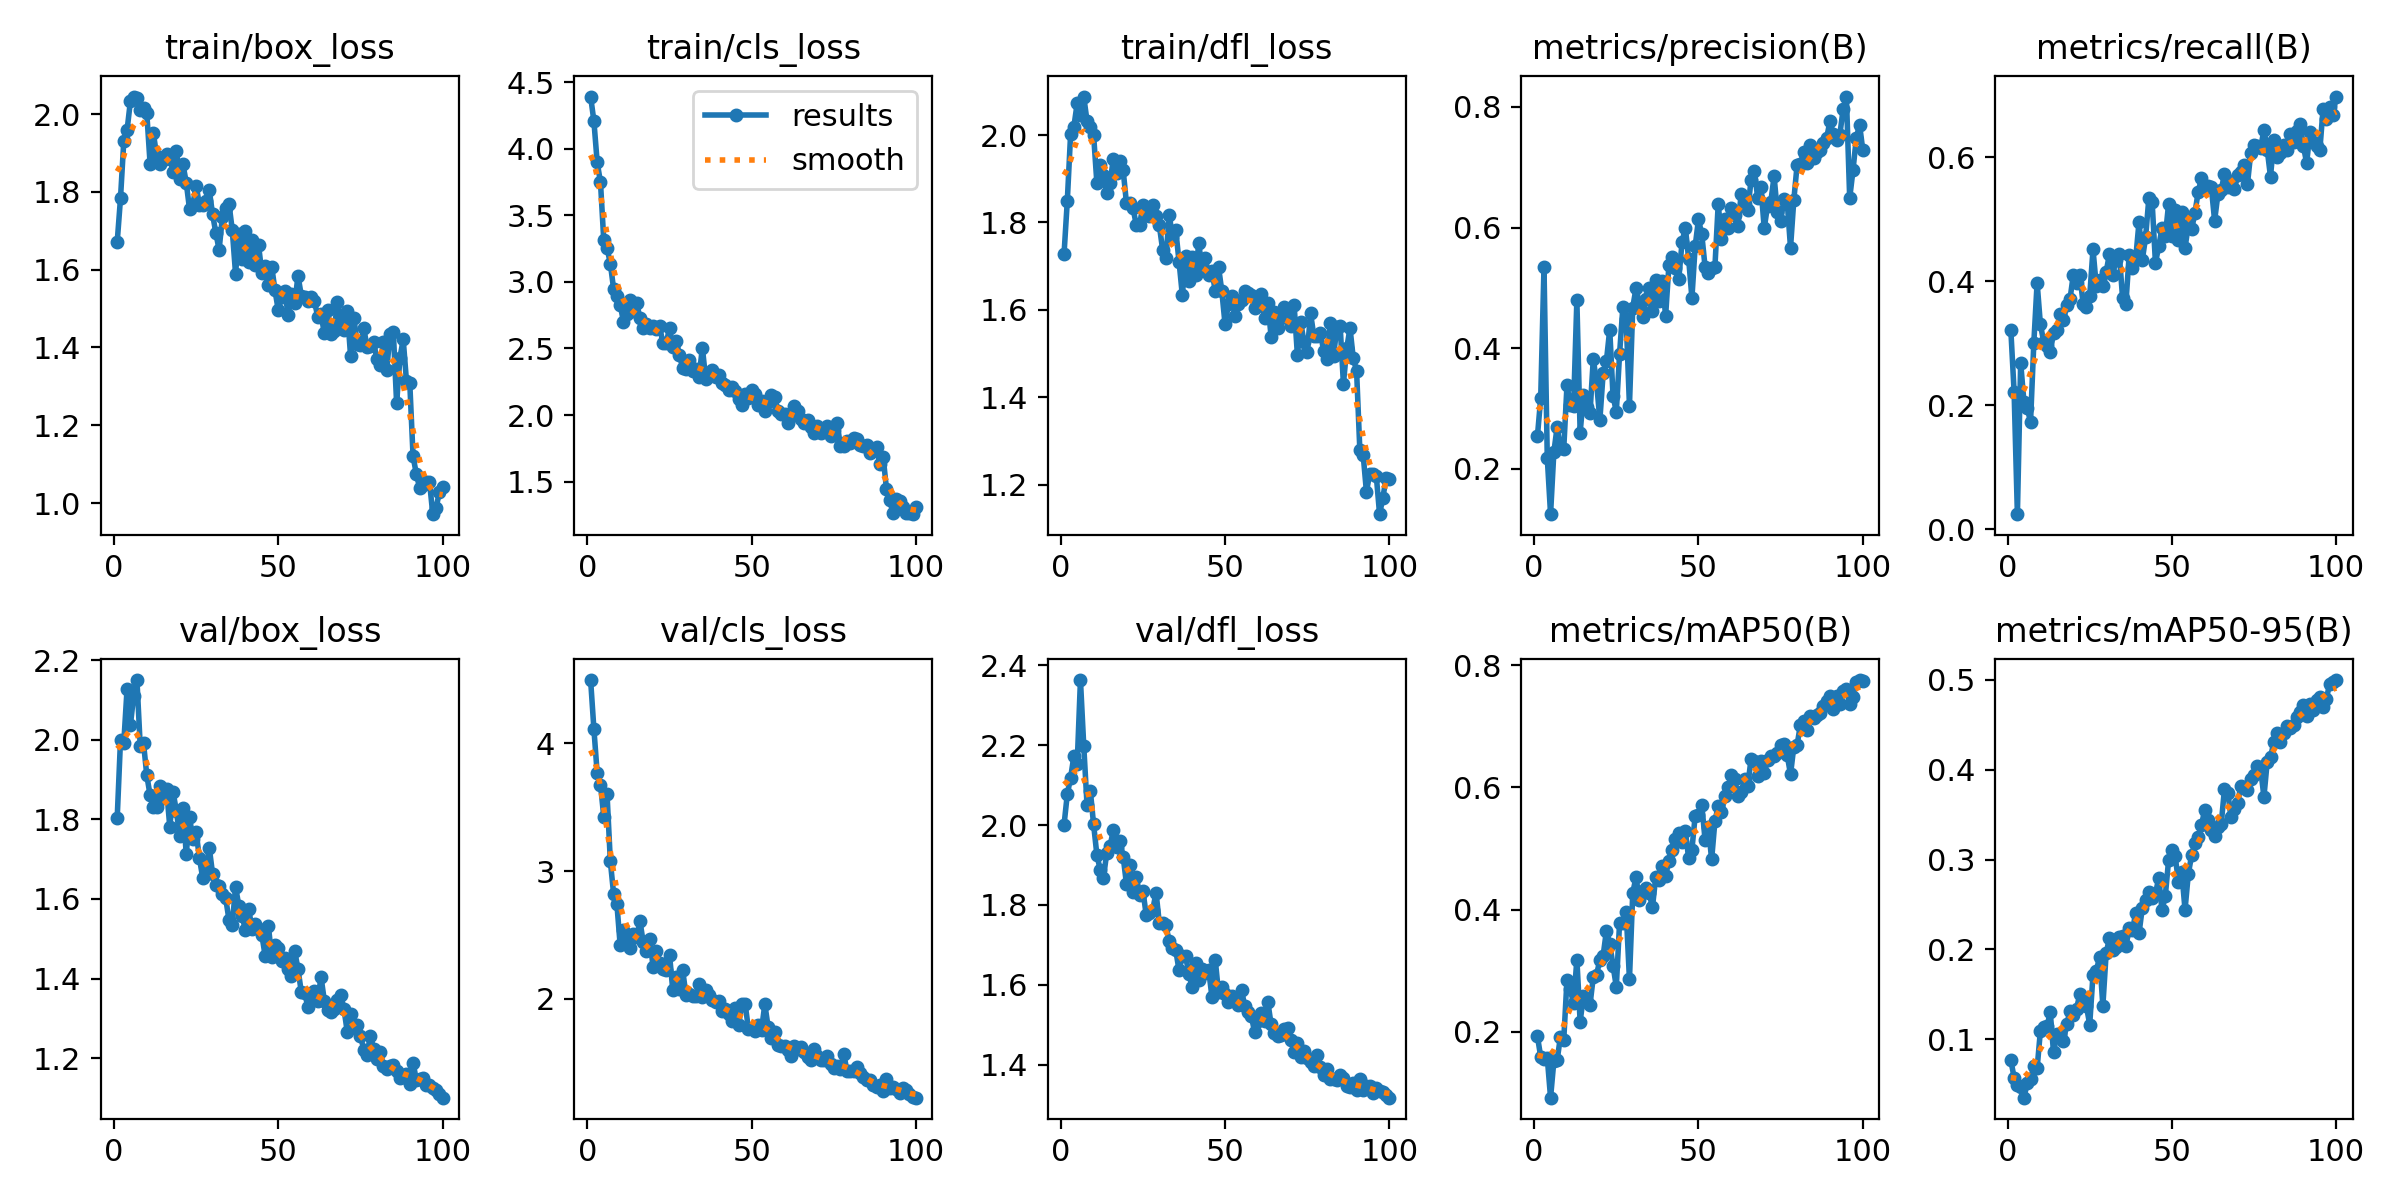

Values plotted in this chart, from the file beside it:
epoch, train/box_loss, train/cls_loss, train/dfl_loss, metrics/precision(B), metrics/recall(B), metrics/mAP50(B), metrics/mAP50-95(B), val/box_loss, val/cls_loss, val/dfl_loss, lr/pg0, lr/pg1, lr/pg2
1, 1.672, 4.391, 1.727, 0.2542, 0.322, 0.1931, 0.0766, 1.805, 4.496, 2, 0.0006638, 0.0006638, 0.0006638
2, 1.784, 4.207, 1.849, 0.3174, 0.222, 0.1594, 0.05733, 1.999, 4.112, 2.077, 0.001317, 0.001317, 0.001317
3, 1.931, 3.897, 2.002, 0.5342, 0.02439, 0.1562, 0.04886, 1.992, 3.766, 2.118, 0.001958, 0.001958, 0.001958
4, 1.959, 3.748, 2.019, 0.2182, 0.2683, 0.1578, 0.04624, 2.128, 3.678, 2.173, 0.001941, 0.001941, 0.001941
5, 2.033, 3.312, 2.072, 0.1251, 0.2049, 0.09255, 0.03487, 2.036, 3.426, 2.153, 0.001941, 0.001941, 0.001941
6, 2.045, 3.255, 2.047, 0.2279, 0.1951, 0.1522, 0.05145, 2.111, 3.6, 2.363, 0.001921, 0.001921, 0.001921
7, 2.042, 3.138, 2.088, 0.2696, 0.1732, 0.1538, 0.05513, 2.15, 3.077, 2.199, 0.001901, 0.001901, 0.001901
8, 2.01, 2.946, 2.032, 0.2346, 0.3004, 0.192, 0.07056, 1.984, 2.819, 2.051, 0.001881, 0.001881, 0.001881
9, 2.017, 2.893, 2.02, 0.2328, 0.3976, 0.1864, 0.0674, 1.992, 2.739, 2.086, 0.001861, 0.001861, 0.001861
10, 2.002, 2.826, 2.001, 0.339, 0.3302, 0.2855, 0.1093, 1.911, 2.417, 2.002, 0.001842, 0.001842, 0.001842
11, 1.873, 2.702, 1.89, 0.3052, 0.3024, 0.2697, 0.1133, 1.861, 2.538, 1.925, 0.001822, 0.001822, 0.001822
12, 1.951, 2.758, 1.933, 0.3038, 0.2951, 0.2466, 0.1143, 1.831, 2.489, 1.889, 0.001802, 0.001802, 0.001802
13, 1.893, 2.861, 1.908, 0.4796, 0.2854, 0.3184, 0.1297, 1.831, 2.397, 1.868, 0.001782, 0.001782, 0.001782
14, 1.871, 2.782, 1.867, 0.2604, 0.3171, 0.2169, 0.08522, 1.885, 2.503, 1.93, 0.001762, 0.001762, 0.001762
15, 1.883, 2.843, 1.89, 0.3219, 0.322, 0.259, 0.1056, 1.854, 2.479, 1.947, 0.001743, 0.001743, 0.001743
16, 1.897, 2.728, 1.946, 0.3035, 0.3476, 0.2498, 0.1056, 1.877, 2.611, 1.987, 0.001723, 0.001723, 0.001723
17, 1.886, 2.65, 1.913, 0.293, 0.3366, 0.2445, 0.09796, 1.781, 2.441, 1.946, 0.001703, 0.001703, 0.001703
18, 1.852, 2.68, 1.94, 0.3826, 0.361, 0.2901, 0.1164, 1.868, 2.374, 1.961, 0.001683, 0.001683, 0.001683
19, 1.906, 2.656, 1.919, 0.3426, 0.3707, 0.2935, 0.1312, 1.821, 2.469, 1.921, 0.001663, 0.001663, 0.001663
20, 1.832, 2.666, 1.844, 0.2815, 0.4098, 0.3182, 0.1275, 1.758, 2.25, 1.852, 0.001644, 0.001644, 0.001644
21, 1.871, 2.648, 1.844, 0.3589, 0.3976, 0.325, 0.1341, 1.829, 2.37, 1.901, 0.001624, 0.001624, 0.001624
22, 1.824, 2.665, 1.832, 0.3795, 0.4098, 0.3658, 0.1502, 1.712, 2.276, 1.831, 0.001604, 0.001604, 0.001604
23, 1.756, 2.538, 1.794, 0.4309, 0.3639, 0.3441, 0.1446, 1.806, 2.234, 1.871, 0.001584, 0.001584, 0.001584
24, 1.767, 2.543, 1.795, 0.3216, 0.3585, 0.3086, 0.1368, 1.751, 2.225, 1.825, 0.001564, 0.001564, 0.001564
25, 1.816, 2.65, 1.839, 0.2945, 0.3756, 0.2741, 0.1163, 1.769, 2.345, 1.835, 0.001545, 0.001545, 0.001545
26, 1.768, 2.509, 1.816, 0.3913, 0.4512, 0.3788, 0.1717, 1.703, 2.066, 1.775, 0.001525, 0.001525, 0.001525
27, 1.768, 2.559, 1.816, 0.4686, 0.3927, 0.3788, 0.1758, 1.653, 2.17, 1.781, 0.001505, 0.001505, 0.001505
28, 1.776, 2.451, 1.84, 0.448, 0.4024, 0.3969, 0.1916, 1.675, 2.075, 1.788, 0.001485, 0.001485, 0.001485
29, 1.805, 2.357, 1.814, 0.305, 0.3929, 0.2859, 0.1371, 1.729, 2.225, 1.831, 0.001465, 0.001465, 0.001465
30, 1.743, 2.344, 1.793, 0.4676, 0.4146, 0.4272, 0.1956, 1.664, 2.03, 1.754, 0.001446, 0.001446, 0.001446
31, 1.695, 2.415, 1.738, 0.4998, 0.4436, 0.4532, 0.2125, 1.636, 2.039, 1.754, 0.001426, 0.001426, 0.001426
32, 1.651, 2.331, 1.718, 0.475, 0.4104, 0.4159, 0.1996, 1.634, 2.018, 1.749, 0.001406, 0.001406, 0.001406
33, 1.736, 2.348, 1.818, 0.4511, 0.4341, 0.4312, 0.2021, 1.614, 2.02, 1.708, 0.001386, 0.001386, 0.001386
34, 1.757, 2.289, 1.767, 0.4811, 0.4432, 0.4355, 0.2142, 1.602, 2.114, 1.691, 0.001366, 0.001366, 0.001366
35, 1.77, 2.506, 1.782, 0.4995, 0.3732, 0.4265, 0.2154, 1.548, 2.011, 1.686, 0.001347, 0.001347, 0.001347
36, 1.702, 2.272, 1.71, 0.4622, 0.3634, 0.4042, 0.2038, 1.535, 2.072, 1.636, 0.001327, 0.001327, 0.001327
37, 1.59, 2.312, 1.633, 0.5127, 0.4415, 0.4535, 0.2234, 1.631, 2.029, 1.673, 0.001307, 0.001307, 0.001307
38, 1.692, 2.335, 1.724, 0.4787, 0.4219, 0.449, 0.2214, 1.583, 1.987, 1.672, 0.001287, 0.001287, 0.001287
39, 1.628, 2.287, 1.666, 0.5124, 0.4366, 0.4711, 0.2406, 1.557, 1.976, 1.626, 0.001267, 0.001267, 0.001267
40, 1.698, 2.301, 1.72, 0.4537, 0.4951, 0.4556, 0.2178, 1.521, 1.983, 1.595, 0.001248, 0.001248, 0.001248
41, 1.619, 2.24, 1.68, 0.5375, 0.4341, 0.4797, 0.2463, 1.575, 1.907, 1.655, 0.001228, 0.001228, 0.001228
42, 1.676, 2.222, 1.753, 0.5513, 0.4705, 0.4969, 0.2549, 1.525, 1.917, 1.611, 0.001208, 0.001208, 0.001208
43, 1.612, 2.187, 1.691, 0.5334, 0.5342, 0.5161, 0.2637, 1.538, 1.882, 1.64, 0.001188, 0.001188, 0.001188
44, 1.662, 2.208, 1.718, 0.5147, 0.5268, 0.5245, 0.2574, 1.524, 1.824, 1.63, 0.001168, 0.001168, 0.001168
45, 1.592, 2.18, 1.68, 0.5756, 0.4293, 0.5108, 0.262, 1.51, 1.93, 1.637, 0.001149, 0.001149, 0.001149
46, 1.608, 2.12, 1.689, 0.6, 0.4561, 0.5279, 0.2795, 1.457, 1.79, 1.57, 0.001129, 0.001129, 0.001129
47, 1.56, 2.078, 1.644, 0.5488, 0.4854, 0.4849, 0.2437, 1.531, 1.957, 1.663, 0.001109, 0.001109, 0.001109
48, 1.608, 2.161, 1.698, 0.4834, 0.4724, 0.4982, 0.2597, 1.454, 1.96, 1.581, 0.001089, 0.001089, 0.001089
49, 1.547, 2.132, 1.643, 0.5695, 0.5244, 0.5539, 0.2992, 1.484, 1.765, 1.594, 0.001069, 0.001069, 0.001069
50, 1.496, 2.185, 1.567, 0.6137, 0.4727, 0.5554, 0.311, 1.477, 1.767, 1.576, 0.00105, 0.00105, 0.00105
51, 1.53, 2.157, 1.613, 0.589, 0.5146, 0.5714, 0.3038, 1.445, 1.745, 1.556, 0.00103, 0.00103, 0.00103
52, 1.544, 2.075, 1.631, 0.5352, 0.4658, 0.5144, 0.2753, 1.451, 1.794, 1.571, 0.00101, 0.00101, 0.00101
53, 1.483, 2.103, 1.587, 0.5242, 0.5122, 0.5352, 0.2862, 1.424, 1.758, 1.561, 0.0009902, 0.0009902, 0.0009902
54, 1.538, 2.029, 1.613, 0.5334, 0.4537, 0.4821, 0.2441, 1.405, 1.956, 1.548, 0.0009704, 0.0009704, 0.0009704
55, 1.514, 2.096, 1.622, 0.5352, 0.4902, 0.5447, 0.2842, 1.469, 1.778, 1.587, 0.0009506, 0.0009506, 0.0009506
56, 1.584, 2.148, 1.642, 0.6389, 0.4833, 0.5696, 0.3046, 1.423, 1.695, 1.546, 0.0009308, 0.0009308, 0.0009308
57, 1.533, 2.133, 1.638, 0.5818, 0.5098, 0.5592, 0.3182, 1.366, 1.739, 1.532, 0.000911, 0.000911, 0.000911
58, 1.529, 2.034, 1.633, 0.6144, 0.5439, 0.5851, 0.3256, 1.365, 1.641, 1.521, 0.0008912, 0.0008912, 0.0008912
59, 1.519, 2.008, 1.604, 0.5989, 0.5658, 0.6011, 0.3385, 1.329, 1.633, 1.481, 0.0008714, 0.0008714, 0.0008714
60, 1.53, 2.011, 1.624, 0.6321, 0.5512, 0.6194, 0.3555, 1.349, 1.631, 1.509, 0.0008516, 0.0008516, 0.0008516
... 40 more rows
